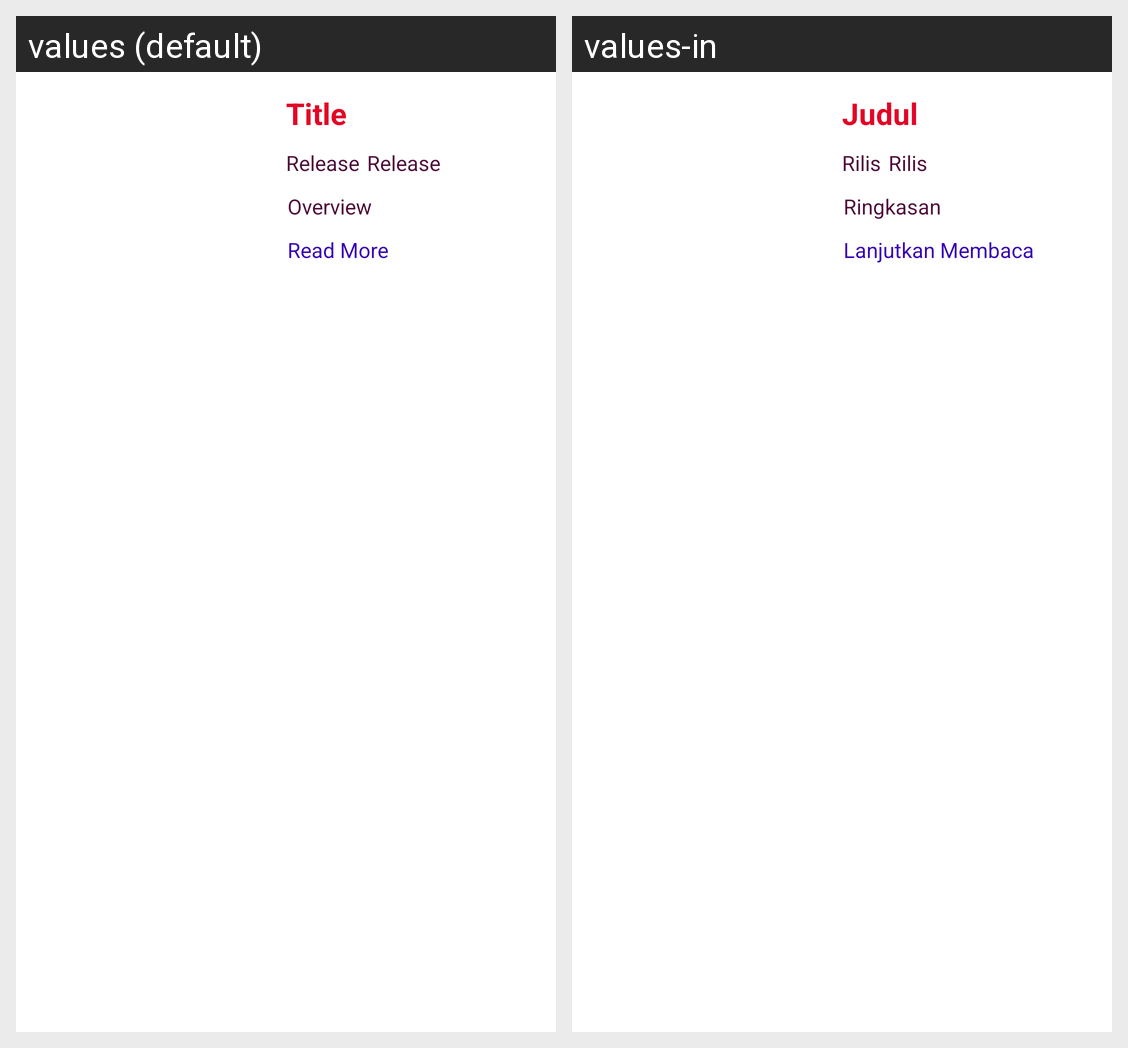

Here is an Android app screen in its default locale and in the app's own translations. Write out the translated-string differences for the strings that appear on this screen.
Android screen res/layout/movie_item.xml rendered under 2 locales, left to right: values (default), values-in. Device: Nexus 5 (rendered at 1080×1920; each locale shown at half size, 540×960, under a caption strip naming it); theme AppTheme.
Strings drawn on this screen, with the default value and each locale's value (text and hints the layout hard-codes, and strings that could not be matched under every locale, appear in the picture but are not listed):

judul_film
  values: Title
  values-in: Judul

release
  values: Release
  values-in: Rilis

ringkasan
  values: Overview
  values-in: Ringkasan

read_more
  values: Read More
  values-in: Lanjutkan Membaca
